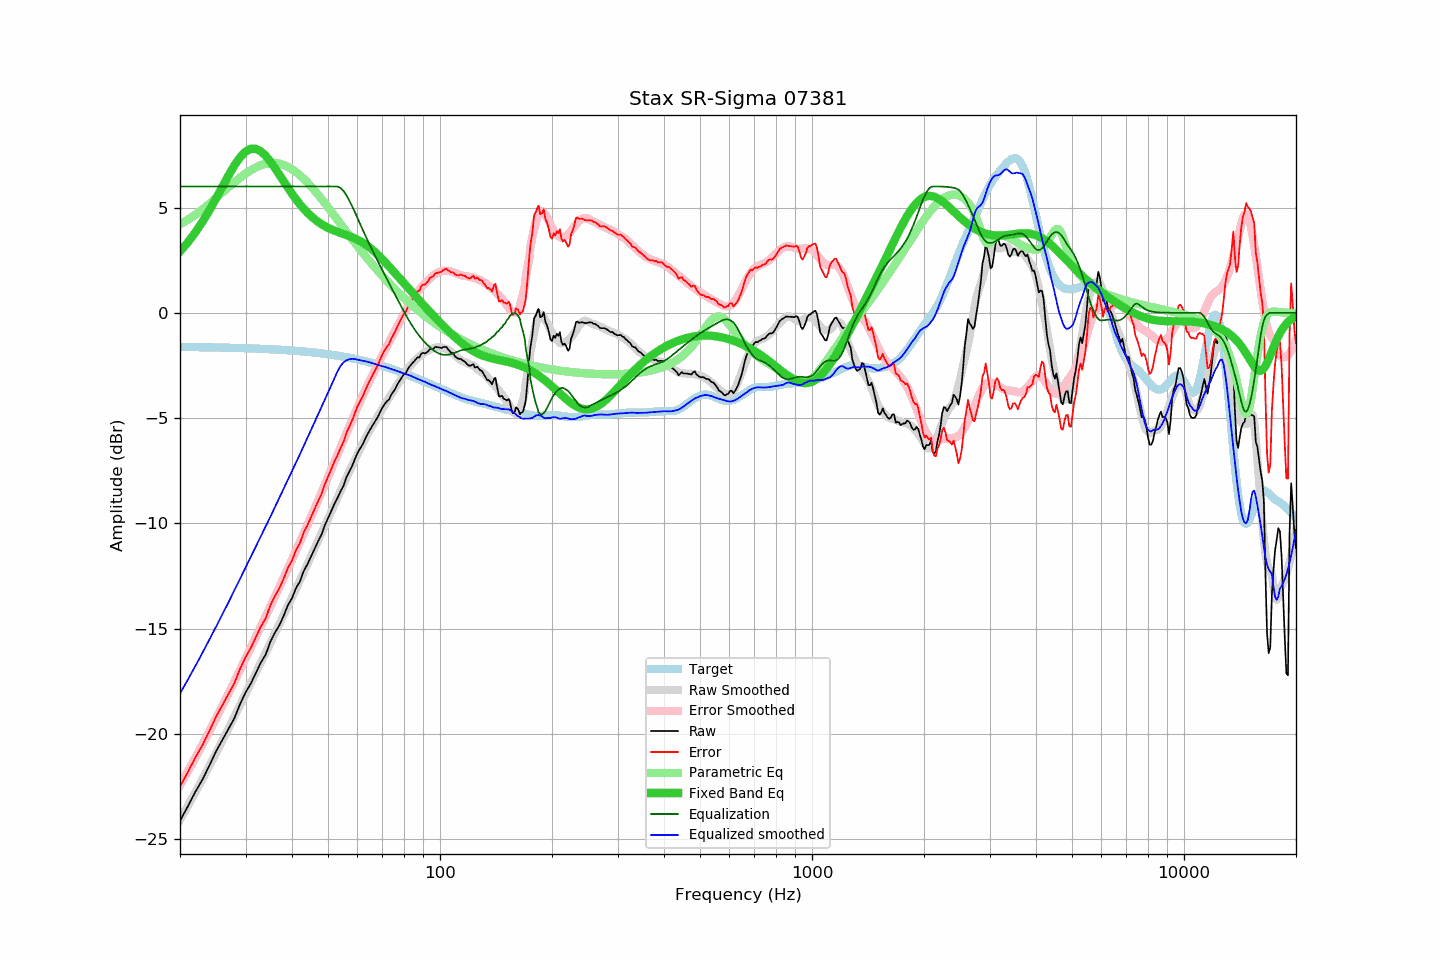

The file beside this chart, header and first rows:
frequency, raw, error, smoothed, error_smoothed, equalization, parametric_eq, equalized_raw, equalized_smoothed, target
20, -24.13, -22.51, -24.09, -22.45, 6.00, 2.91, -18.13, -18.09, -1.62
21, -23.44, -21.82, -23.42, -21.79, 6.00, 3.35, -17.44, -17.42, -1.63
22, -22.75, -21.12, -22.78, -21.14, 6.00, 3.82, -16.75, -16.78, -1.63
23, -22.16, -20.53, -22.14, -20.50, 6.00, 4.33, -16.16, -16.14, -1.64
24, -21.50, -19.86, -21.52, -19.88, 6.00, 4.87, -15.50, -15.52, -1.64
25, -20.83, -19.18, -20.92, -19.27, 6.00, 5.43, -14.83, -14.92, -1.65
26, -20.29, -18.64, -20.33, -18.67, 6.00, 5.99, -14.29, -14.33, -1.65
27, -19.76, -18.10, -19.75, -18.09, 6.00, 6.52, -13.76, -13.75, -1.66
28, -19.26, -17.59, -19.19, -17.52, 6.00, 7.00, -13.26, -13.19, -1.67
29, -18.59, -16.92, -18.64, -16.97, 6.00, 7.39, -12.59, -12.64, -1.67
30, -18.04, -16.36, -18.11, -16.43, 6.00, 7.66, -12.04, -12.11, -1.68
31, -17.61, -15.92, -17.60, -15.90, 6.00, 7.79, -11.61, -11.60, -1.69
32, -17.10, -15.40, -17.10, -15.40, 6.00, 7.79, -11.10, -11.10, -1.70
33, -16.61, -14.90, -16.62, -14.90, 6.00, 7.67, -10.61, -10.62, -1.71
34, -16.23, -14.51, -16.15, -14.42, 6.00, 7.46, -10.23, -10.15, -1.72
35, -15.62, -13.89, -15.69, -13.95, 6.00, 7.18, -9.62, -9.69, -1.73
36, -15.19, -13.45, -15.23, -13.48, 6.00, 6.88, -9.19, -9.23, -1.74
37, -14.84, -13.09, -14.79, -13.03, 6.00, 6.56, -8.84, -8.79, -1.75
38, -14.39, -12.63, -14.35, -12.59, 6.00, 6.24, -8.39, -8.35, -1.77
39, -13.89, -12.11, -13.94, -12.15, 6.00, 5.94, -7.89, -7.94, -1.78
40, -13.56, -11.77, -13.53, -11.73, 6.00, 5.65, -7.56, -7.53, -1.79
41, -13.08, -11.27, -13.12, -11.31, 6.00, 5.39, -7.08, -7.12, -1.81
42, -12.77, -10.95, -12.73, -10.90, 6.00, 5.16, -6.77, -6.73, -1.82
43, -12.27, -10.43, -12.33, -10.49, 6.00, 4.94, -6.27, -6.33, -1.84
44, -11.95, -10.10, -11.95, -10.09, 6.00, 4.76, -5.95, -5.95, -1.85
45, -11.58, -9.71, -11.57, -9.69, 6.00, 4.59, -5.58, -5.57, -1.87
46, -11.22, -9.33, -11.20, -9.31, 6.00, 4.45, -5.22, -5.20, -1.89
47, -10.86, -8.95, -10.84, -8.92, 6.00, 4.32, -4.86, -4.84, -1.91
48, -10.54, -8.61, -10.48, -8.55, 6.00, 4.21, -4.54, -4.48, -1.93
49, -10.10, -8.15, -10.13, -8.18, 6.00, 4.12, -4.10, -4.13, -1.95
50, -9.76, -7.79, -9.79, -7.81, 6.00, 4.04, -3.76, -3.79, -1.97
51, -9.42, -7.43, -9.45, -7.45, 6.00, 3.97, -3.42, -3.45, -1.99
52, -9.08, -7.07, -9.11, -7.09, 6.00, 3.90, -3.08, -3.11, -2.01
53, -8.80, -6.77, -8.79, -6.74, 6.00, 3.85, -2.80, -2.79, -2.04
54, -8.49, -6.43, -8.47, -6.40, 5.93, 3.79, -2.56, -2.53, -2.06
55, -8.22, -6.14, -8.15, -6.06, 5.80, 3.75, -2.43, -2.36, -2.08
56, -7.82, -5.71, -7.85, -5.73, 5.59, 3.70, -2.23, -2.26, -2.11
57, -7.55, -5.42, -7.55, -5.41, 5.34, 3.65, -2.21, -2.21, -2.13
58, -7.29, -5.13, -7.26, -5.10, 5.08, 3.59, -2.21, -2.18, -2.16
59, -6.96, -4.77, -6.99, -4.80, 4.80, 3.54, -2.17, -2.20, -2.19
60, -6.66, -4.45, -6.73, -4.50, 4.50, 3.47, -2.16, -2.23, -2.22
61, -6.44, -4.20, -6.47, -4.21, 4.21, 3.41, -2.23, -2.26, -2.24
62, -6.24, -3.97, -6.22, -3.94, 3.94, 3.33, -2.31, -2.28, -2.27
63, -5.97, -3.67, -5.97, -3.67, 3.67, 3.25, -2.30, -2.30, -2.30
64, -5.73, -3.40, -5.74, -3.41, 3.41, 3.16, -2.32, -2.33, -2.33
65, -5.52, -3.16, -5.52, -3.16, 3.16, 3.07, -2.36, -2.36, -2.36
66, -5.33, -2.94, -5.32, -2.92, 2.92, 2.97, -2.41, -2.40, -2.40
67, -5.14, -2.71, -5.12, -2.68, 2.68, 2.87, -2.46, -2.43, -2.43
68, -4.95, -2.49, -4.92, -2.46, 2.46, 2.76, -2.49, -2.47, -2.46
69, -4.72, -2.23, -4.74, -2.24, 2.24, 2.65, -2.49, -2.51, -2.49
70, -4.50, -1.98, -4.56, -2.02, 2.02, 2.54, -2.48, -2.54, -2.53
71, -4.33, -1.77, -4.37, -1.81, 1.81, 2.43, -2.52, -2.57, -2.56
72, -4.20, -1.61, -4.20, -1.60, 1.60, 2.31, -2.60, -2.60, -2.59
73, -4.11, -1.48, -4.03, -1.39, 1.39, 2.19, -2.72, -2.64, -2.63
74, -3.88, -1.22, -3.87, -1.19, 1.19, 2.08, -2.69, -2.67, -2.66
75, -3.73, -1.03, -3.70, -0.99, 0.99, 1.96, -2.74, -2.71, -2.70
76, -3.57, -0.84, -3.54, -0.80, 0.80, 1.85, -2.77, -2.74, -2.73
77, -3.37, -0.60, -3.39, -0.61, 0.61, 1.73, -2.76, -2.78, -2.77
78, -3.22, -0.42, -3.23, -0.42, 0.42, 1.62, -2.80, -2.81, -2.80
79, -3.05, -0.21, -3.09, -0.24, 0.24, 1.51, -2.82, -2.85, -2.84
... 553 more rows
